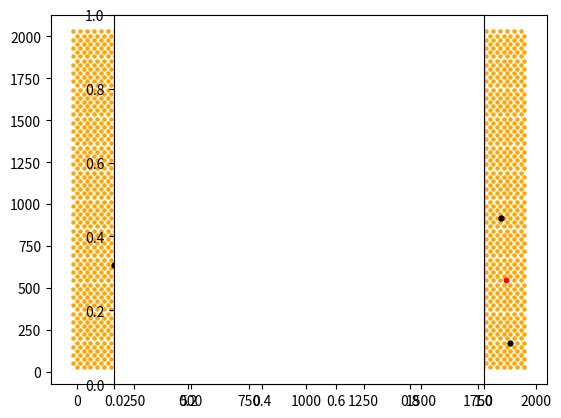

This figure's Python source:
import numpy as np  
import matplotlib.pyplot as plt
from math import sqrt, pi
from scipy.spatial import Voronoi, voronoi_plot_2d

'''
rf. ~/Documents/Paul/classes/2017_18/spring2018/group_project/Yafei_code/liver_drug_physicell/custom_modules/liver_setup.cpp
    // type 0 : tumor
    // type 1 : central vein (remove!)
    // type 2 : portal triad
    // type 3 : parenchyme


    // begin defining parenchyme
    parenchyme = cell_defaults;
    parenchyme.name = "liver parenchyme";
    parenchyme.type = 3;

    // update its phenotype

    // size information
    double radius = 15.0;


    portal_triad = parenchyme;
    portal_triad.name = "portal triad";
    portal_triad.type = 2;

    // update its phenotype

    // size information
    radius = 20.0;

    --------------
set_liver_parameters.m:parameters.lobule_radius = 400; 
set_liver_parameters.m:parameters.min_central_vein_spacing = 1.5 * parameters.lobule_radius; 
set_liver_parameters.m:parameters.central_vein_radius = 26.5; 
set_liver_parameters.m:parameters.portal_triad_radius = 23.0; 
set_liver_parameters.m:parameters.parenchyme_radius = 15; 
set_liver_parameters.m:parameters.tumor_cell_radius = 8.412710547954228; % based on phenotype PhysiCell
'''

xmin = 0.0 
xmax = 2000.0 
ymin = 0.0 
ymax = 2000.0 
cell_radius = 15.0
central_vein_radius = 26.5
portal_triad_radius = 20.  
lobule_radius = 400
print('cell_radius=',cell_radius)
cell_spacing = cell_radius * sqrt( (2*pi) / sqrt(3) )
print('cell_spacing=',cell_spacing)

# If all cells will be the same size (radius), let's calculate (approx) how many we'll have in a given 2D domain.
#num_cells = 
#xy = []

y = ymin
#ydel = 1.8 * cell_radius
ydel = sqrt(3.0)*cell_spacing/2.0 
#position(2) = position(2) + sqrt(3)*parameters.parenchyme_spacing/2.0; %  parameters.parenchyme_radius

# create an array containing centers of cells

x_offset = -cell_radius
num_cells_row = int((xmax - xmin) / (2*cell_radius))
print('num_cells_row = ',num_cells_row)
xpos_row0 = np.fromiter((2*cell_radius*x for x in range(num_cells_row)),float)
xpos = xpos_row0
#ypos0 = np.ones(num_cells_row) * ymin
#ypos = ypos0
ypos_row0 = np.ones(num_cells_row)*cell_radius*1.7
ypos = ypos_row0
#xpos_row2 = np.fromiter((2*cell_radius*x + x_offset for x in range(num_cells_row)),float)

#------------------------------------------------------
# create centers of hexagonally packed parenchyme cells; put in xpos,ypos arrays
row_num = 0
while (y < ymax):
    y += ydel
#    print(y)
    row_num += 1
    ypos = np.append(ypos, ypos_row0 + row_num*ydel)
#    print('ypos=',ypos)
    if (row_num % 2):
        xpos = np.append(xpos, xpos_row0 - cell_radius)
    else:
        xpos = np.append(xpos, xpos_row0)
#    print('xpos=',xpos)
    # orangey: 219,128,55

#  while (x < xmax):

# plot the parenchyme cells
fpout = open('liver.svg','w')
fpout.write('<svg xmlns="http://www.w3.org/2000/svg" viewBox="-20 -20 2000 2000" version="1.1">\n')
for idx in range(len(xpos)):
    circ_str = '<circle cx="%f" cy="%f" r="%f" fill="rgb(219,128,55)" stroke="none"/>\n' % (xpos[idx],ypos[idx],cell_radius)
    fpout.write(circ_str)

#------------------------------------------------------
# determine location of central veins ("center" of lobules)
num_central_veins = 0
min_cv_dist = 1.5*lobule_radius*lobule_radius
max_cv = 20  # max central veins
cv = np.zeros((max_cv,2))
#offset = lobule_radius
offset = 100
try_count = 0
np.random.seed(13)  # results in 13 central veins -- unrelated to seed :-)
while (num_central_veins < max_cv):
    x = np.random.uniform(xmin+offset, xmax-offset)
    y = np.random.uniform(ymin+offset, ymax-offset)
#    print(x,y)
    try_count += 1
    if (try_count > 900):
        print('break out after too many tries')
        break
    if (num_central_veins == 0):
        cv[num_central_veins] = [x,y]
        num_central_veins += 1
        circ_str = '<circle cx="%f" cy="%f" r="%f" fill="rgb(20,20,20)" stroke="none"/>\n' % (x,y,central_vein_radius)
        fpout.write(circ_str)
#        continue
    else:  # check if new random point is > lobule_radius away from all others
        valid_point = True
        for idx in range(num_central_veins):
#            print('checking dist to ',cv[idx])
#            if x*cv[idx][0] + y*cv[idx][1] > lr2: 

            xdel = x-cv[idx][0]
            ydel = y-cv[idx][1]
            if (xdel*xdel + ydel*ydel < min_cv_dist): 
                valid_point = False
#                print('not valid')
                break
#            else:
#                print('valid')

        if (valid_point):
            cv[num_central_veins] = [x,y]
            num_central_veins += 1
#            print('new one:',cv)
            circ_str = '<circle cx="%f" cy="%f" r="%f" fill="rgb(20,20,20)" stroke="none"/>\n' % \
                (x,y,central_vein_radius)
            fpout.write(circ_str)

#------------------------------------------------------
# Compute Voronoi tesselation of central veins ("center" of lobules)
#   --> polygon vertices = portal triads
vor = Voronoi(cv[0:num_central_veins])
for v in vor.vertices:
    circ_str = '<circle cx="%f" cy="%f" r="%f" fill="rgb(255,0,0)" stroke="none"/>\n' % \
        (v[0],v[1],portal_triad_radius)
    fpout.write(circ_str)


fpout.write('</svg>\n')
fpout.close()

# For each central vein, remove all cells that intersect it
# cv[0:num_central_veins]


#plt.scatter(xpos,ypos, s=rvals*scale_radius, c=rgbs)
scale_radius = 450.0
scale_radius = 5.0
#fig = plt.figure()
#fig.set_figwidth(9)
#fig.set_figheight(7)
plt.scatter(xpos,ypos,s=scale_radius,c='orange')
plt.scatter(cv[0:num_central_veins][:,0], cv[0:num_central_veins][:,1], s=scale_radius*2.5,c='black')
plt.scatter(vor.vertices[:][:,0], vor.vertices[:][:,1], s=scale_radius*2.0,c='red')
plt.axes().set_aspect('equal')
plt.show()
